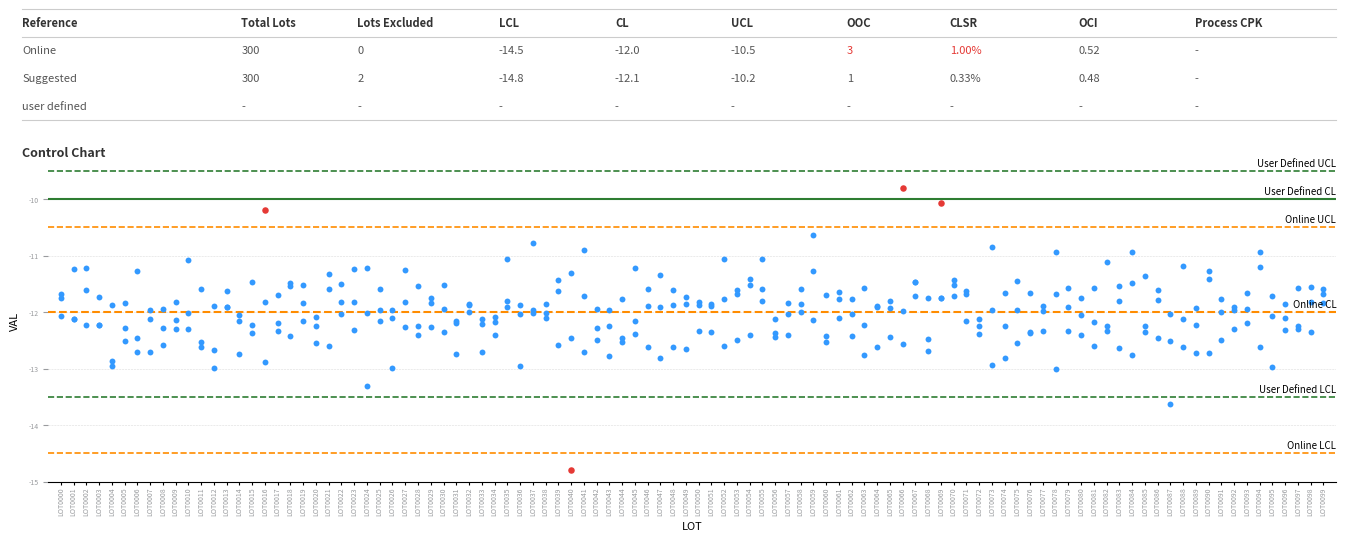

Source code (Python):
import io
import numpy as np
import matplotlib
matplotlib.use('Agg')
import matplotlib.pyplot as plt
import matplotlib.gridspec as gridspec


def _draw_summary_table(ax, table_rows):
    COLS = ['Reference', 'Total Lots', 'Lots Excluded', 'LCL', 'CL', 'UCL', 'OOC', 'CLSR', 'OCI', 'Process CPK']
    COL_W = [0.17, 0.09, 0.11, 0.09, 0.09, 0.09, 0.08, 0.10, 0.09, 0.09]
    OOC_IDX = 6
    CLSR_IDX = 7

    LEFT_PAD = -0.02
    col_x = [LEFT_PAD + sum(COL_W[:i]) for i in range(len(COL_W))]

    ax.set_xlim(0, 1)
    ax.set_ylim(0, 1)
    ax.axis('off')

    n = len(table_rows)
    row_h = 1.0 / (n + 1)
    hdr_y = 1.0 - row_h * 0.5

    def _hline(y, color='#CCCCCC', lw=0.8):
        ax.plot([LEFT_PAD, 1.0], [y, y], color=color, linewidth=lw, clip_on=False)

    _hline(1.0)

    for j, col in enumerate(COLS):
        ax.text(
            col_x[j], hdr_y, col,
            ha='left', va='center',
            fontsize=8, fontweight='bold', color='#333333', clip_on=False
        )

    # 表头下方分隔线
    _hline(1.0 - row_h)

    for i, row in enumerate(table_rows):
        row_y = 1.0 - row_h * (i + 1.5)
        cells = [
            row.get('ref', ''),
            str(row['total_lots']) if row.get('total_lots') is not None else '-',
            str(row['lots_excl']) if row.get('lots_excl') is not None else '-',
            str(row['lcl']) if row.get('lcl') is not None else '-',
            str(row['cl']) if row.get('cl') is not None else '-',
            str(row['ucl']) if row.get('ucl') is not None else '-',
            str(row['ooc']) if row.get('ooc') is not None else '-',
            str(row['clsr']) if row.get('clsr') is not None else '-',
            str(row['oci']) if row.get('oci') is not None else '-',
            str(row['cpk']) if row.get('cpk') is not None else '-',
        ]
        for j, val in enumerate(cells):
            red = row.get('highlight_ooc', False) and j in (OOC_IDX, CLSR_IDX)
            ax.text(col_x[j], row_y, val,
                    ha='left', va='center',
                    fontsize=8, color='#E53935' if red else '#555555', clip_on=False)

        # 只画最后一行
        if i == n - 1:
            _hline(1.0 - row_h * (i + 2))


def draw_spc_chart(
    x_labels, y_values, cl, user_cl, ucl=None, lcl=None, user_ucl=None, user_lcl=None,
    table_rows=None, chart_title='',
    fig_width_inch=14, fig_height_inch=5.5, dpi=600
):
    TABLE_H = 1.4

    if table_rows:
        chart_h = fig_height_inch - TABLE_H
        fig = plt.figure(figsize=(fig_width_inch, fig_height_inch), dpi=dpi)
        gs = gridspec.GridSpec(
            2, 1, figure=fig,
            height_ratios=[TABLE_H, chart_h],
            hspace=0.18,
            left=0.05, right=0.97, top=0.97
        )
        ax_tbl = fig.add_subplot(gs[0])
        ax = fig.add_subplot(gs[1])
        _draw_summary_table(ax_tbl, table_rows)
    else:
        fig, ax = plt.subplots(figsize=(fig_width_inch, fig_height_inch), dpi=dpi)

    if chart_title:
        ax.text(
            -0.02, 1.0, chart_title,
            ha='left', va='bottom',
            fontsize=9, fontweight='bold', color='#333333',
            transform=ax.transAxes, clip_on=False
        )

    # ── 一对多 x-y：同一 x label 的所有 y 值落在同一 x 位置 ──
    unique_labels = list(dict.fromkeys(x_labels))
    label_to_pos = {lbl: i for i, lbl in enumerate(unique_labels)}
    x_pos = np.array([label_to_pos[lbl] for lbl in x_labels])
    y_arr = np.asarray(y_values, dtype=float)

    out = np.zeros(len(y_arr), dtype=bool)
    if ucl is not None:
        out |= (y_arr > ucl)
    if lcl is not None:
        out |= (y_arr < lcl)

    ax.scatter(x_pos[~out], y_arr[~out], color='#3399FF', s=18, zorder=3, linewidths=0)
    if out.any():
        ax.scatter(x_pos[out], y_arr[out], color='#E53935', s=22, zorder=4, linewidths=0)

    y_span = float(y_arr.max() - y_arr.min()) if y_arr.max() > y_arr.min() else 1.0
    offset = y_span * 0.01
    x_right = len(unique_labels)

    def _line(y_val, color, ls, lw, label):
        ax.axhline(y_val, color=color, linewidth=lw, linestyle=ls, zorder=2)
        ax.text(
            x_right, y_val + offset, label,
            ha='right', va='bottom', fontsize=7,
            color='#000000', clip_on=False
        )

    _line(cl, '#FF8C00', '--', 1.5, 'Online CL')
    if ucl is not None:
        _line(ucl, '#FF8C00', '--', 1.2, 'Online UCL')
    if lcl is not None:
        _line(lcl, '#FF8C00', '--', 1.2, 'Online LCL')

    _line(user_cl, '#2E7D32', '-', 1.5, 'User Defined CL')
    if user_ucl is not None:
        _line(user_ucl, '#2E7D32', '--', 1.2, 'User Defined UCL')
    if user_lcl is not None:
        _line(user_lcl, '#2E7D32', '--', 1.2, 'User Defined LCL')

    step = max(1, len(unique_labels) // 80)
    ax.set_xticks(range(0, len(unique_labels), step))
    ax.set_xticklabels(
        [unique_labels[i] for i in range(0, len(unique_labels), step)],
        rotation=90, fontsize=5, color='#999b9e'
    )
    ax.tick_params(axis='x', length=2, pad=1)
    ax.set_xlabel('LOT', fontsize=8, labelpad=4)

    ax.spines['left'].set_visible(False)
    ax.tick_params(axis='y', labelsize=5, colors='#999b9e')
    ax.set_ylabel('VAL', fontsize=8, rotation=90, labelpad=6)

    ax.set_facecolor('#FFFFFF')
    fig.patch.set_facecolor('#FFFFFF')
    ax.spines['top'].set_visible(False)
    ax.spines['right'].set_visible(False)
    ax.grid(axis='y', linestyle='--', linewidth=0.4, color='#CCCCCC', alpha=0.7)
    ax.set_xlim(-1, len(unique_labels))

    # 将所有控制线的值都纳入范围计算，避免控制线超出 y 轴边界
    all_bounds = list(y_arr)
    for v in [ucl, lcl, user_ucl, user_lcl, cl, user_cl]:
        if v is not None:
            all_bounds.append(v)
    y_min, y_max = min(all_bounds), max(all_bounds)
    pad = (y_max - y_min) * 0.04
    ax.set_ylim(y_min - pad, y_max + pad)

    svg_buf = io.BytesIO()
    fig.savefig(svg_buf, format='svg')

    png_buf = io.BytesIO()
    fig.savefig(png_buf, format='png')

    plt.close(fig)
    svg_buf.seek(0)
    png_buf.seek(0)
    return svg_buf, png_buf


if __name__ == '__main__':
    np.random.seed(42)

    # 一对多示例：每个 LOT 有 3 个测量值
    lots = ['LOT{:04d}'.format(i) for i in range(100)]
    x_labels = [lot for lot in lots for _ in range(3)]   # 每个 LOT 重复 3 次
    y_values = np.random.normal(loc=-12.0, scale=0.5, size=len(x_labels))
    y_values[50]  = -10.2
    y_values[120] = -14.8
    y_values[200] = -9.8

    table_rows = [
        {'ref': 'Online', 'total_lots': 300, 'lots_excl': 0,
         'lcl': -14.5, 'cl': -12.0, 'ucl': -10.5,
         'ooc': 3, 'clsr': '1.00%', 'oci': 0.52, 'highlight_ooc': True},
        {'ref': 'Suggested', 'total_lots': 300, 'lots_excl': 2,
         'lcl': -14.8, 'cl': -12.1, 'ucl': -10.2,
         'ooc': 1, 'clsr': '0.33%', 'oci': 0.48, 'highlight_ooc': False},
        {'ref': 'user defined', 'total_lots': None, 'lots_excl': None,
         'lcl': None, 'cl': None, 'ucl': None,
         'ooc': None, 'clsr': None, 'oci': None, 'highlight_ooc': False},
    ]

    svg_buf, png_buf = draw_spc_chart(
        x_labels=x_labels,
        y_values=y_values,
        cl=-12.0, ucl=-10.5, lcl=-14.5,
        user_cl=-10.0, user_ucl=-9.5, user_lcl=-13.5,
        table_rows=table_rows,
        chart_title='Control Chart',
    )

    with open('spc_chart_demo.svg', 'wb') as f:
        f.write(svg_buf.read())
    with open('spc_chart_demo.png', 'wb') as f:
        f.write(png_buf.read())
    print('已保存 spc_chart_demo.svg / spc_chart_demo.png')
